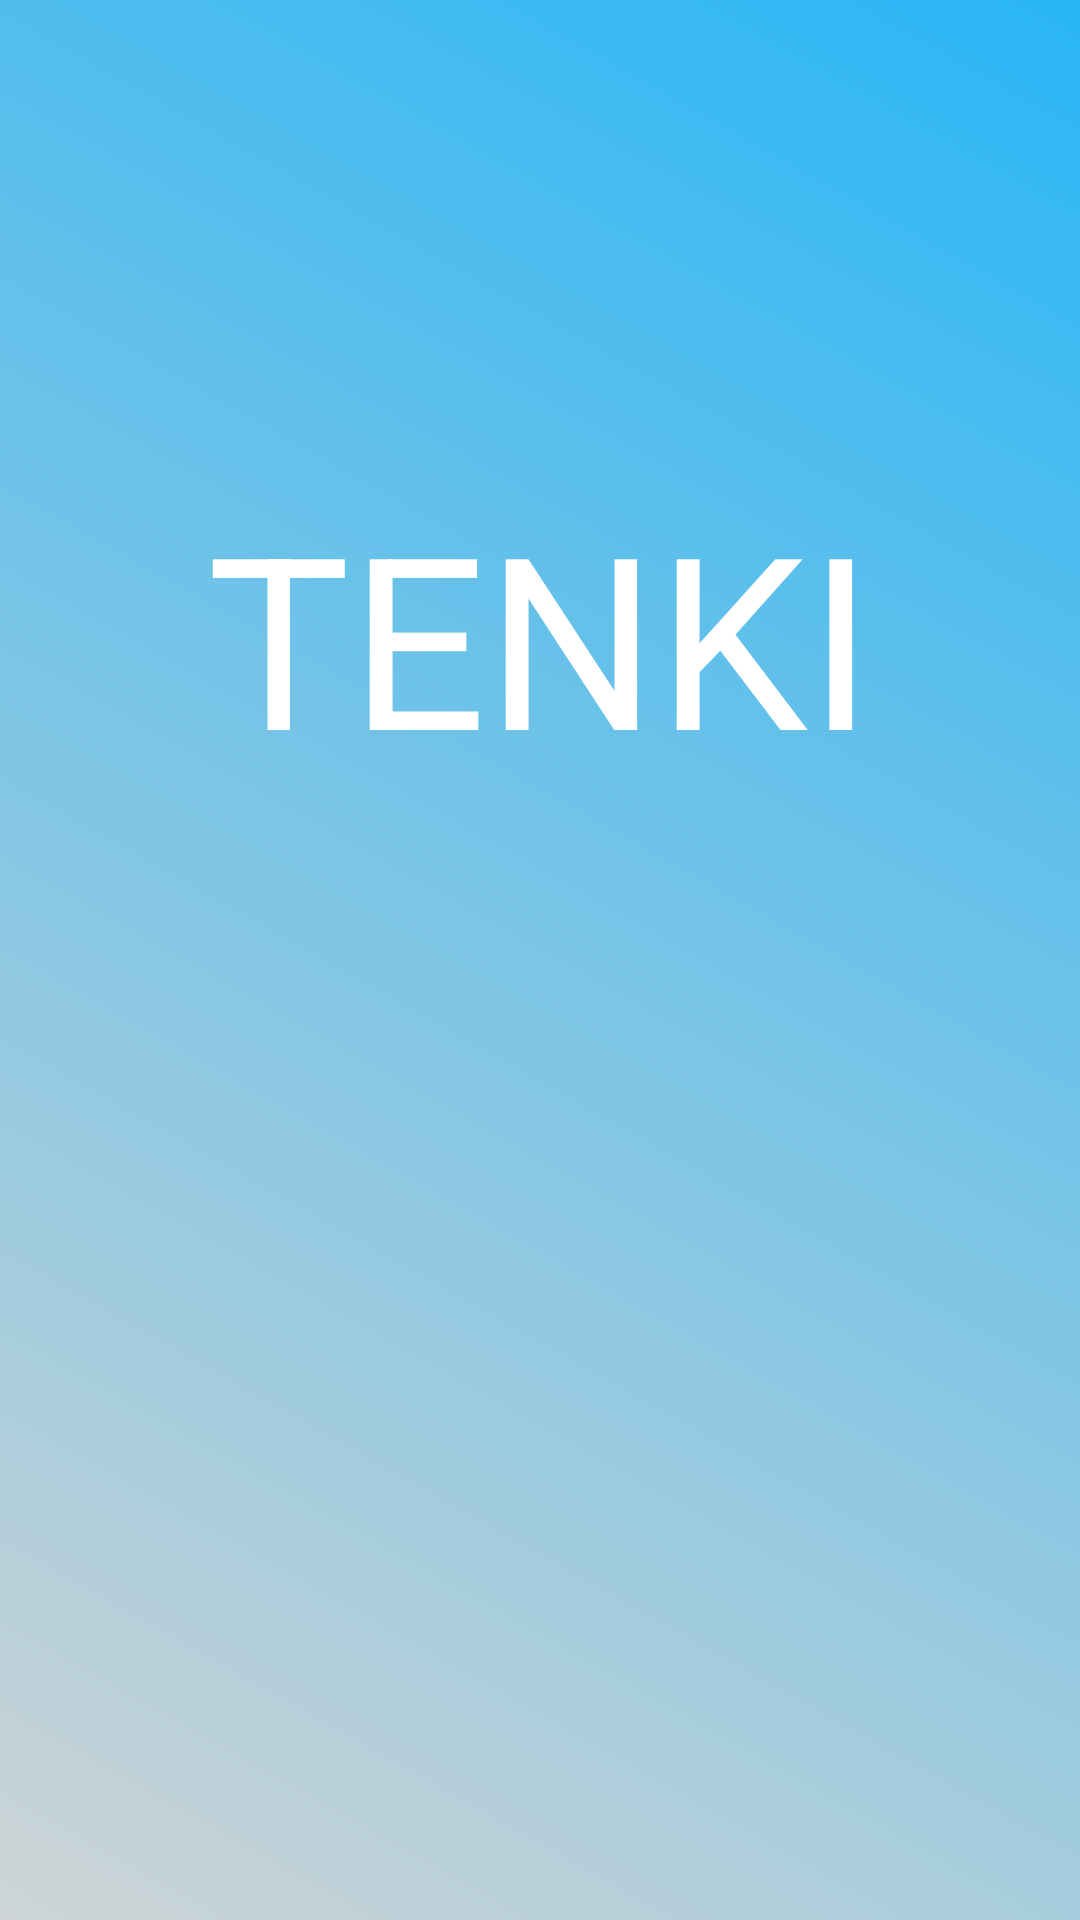

Write the Android layout XML for this screen, with the resource values it uses.
<!-- AndroidManifest.xml: application theme Theme.Tenki -->
<!-- res/layout/activity_splash_screen_actvity.xml -->
<?xml version="1.0" encoding="utf-8"?>
<LinearLayout xmlns:android="http://schemas.android.com/apk/res/android"
    xmlns:app="http://schemas.android.com/apk/res-auto"
    xmlns:tools="http://schemas.android.com/tools"
    android:layout_width="match_parent"
    android:layout_height="match_parent"
    tools:context=".view.SplashScreenActvity"
    android:background="@drawable/splash_screen_gradient"
    android:orientation="vertical"
    android:gravity="center">

    <TextView
        android:layout_width="match_parent"
        android:layout_height="wrap_content"
        android:text="@string/app_name"
        android:textAllCaps="true"
        android:textColor="@color/white"
        android:textSize="@dimen/splash_screen_title_text_size"
        android:gravity="center"/>

    <ImageView
        android:layout_width="200dp"
        android:layout_height="200dp"
        android:layout_marginTop="@dimen/splash_screen_image_margin_top"
        android:src="@drawable/sunny"
        />



</LinearLayout>
<!-- resources referenced by this layout -->
<resources>
  <color name="white">#FFFFFFFF</color>
  <dimen name="splash_screen_image_margin_top">16dp</dimen>
  <dimen name="splash_screen_title_text_size">80sp</dimen>
  <!-- drawable splash_screen_gradient (drawable) -->
  <?xml version="1.0" encoding="utf-8"?>
  <shape xmlns:android="http://schemas.android.com/apk/res/android">
      <gradient android:angle="45"
          android:type="linear"
          android:startColor="#CED4D5"
          android:endColor="#29B6F6" />
  
  </shape>
  <string name="app_name" translatable="false">Tenki</string>
  <style name="Theme.Tenki" parent="Theme.MaterialComponents.DayNight.DarkActionBar">
          
          <item name="colorPrimary">@color/purple_500</item>
          <item name="colorPrimaryVariant">@color/purple_700</item>
          <item name="colorOnPrimary">@color/white</item>
          
          <item name="colorSecondary">@color/teal_200</item>
          <item name="colorSecondaryVariant">@color/teal_700</item>
          <item name="colorOnSecondary">@color/black</item>
          
          <item name="android:statusBarColor" tools:targetApi="l">?attr/colorPrimaryVariant</item>
          
      </style>
  <color name="purple_500">#FF6200EE</color>
  <color name="purple_700">#FF3700B3</color>
  <color name="teal_200">#FF03DAC5</color>
  <color name="teal_700">#FF018786</color>
  <color name="black">#FF000000</color>
</resources>
